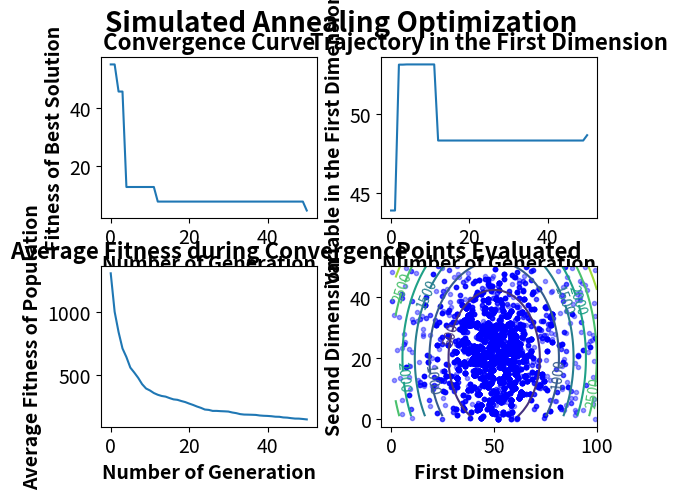

Write Python code to recreate this figure. (Note: this script raises an exception after producing the figure.)
'''Simulated Annealing
###
###Code and Implementation by Sin Yong, Teng
###
###
###Implemented on 08/06/2019
'''


import numpy as np
import matplotlib.pyplot as mp

class SimulatedAnnealing():
    def __init__(self,f,x,lb,ub,pop=200,max_gen=50,nsize=1,normal_neighbour=True,verbose=True):
        self.f=np.vectorize(f)
        self.x=x
        self.lb=lb
        self.ub=ub
        self.pop=pop
        self.verbose=verbose
        self.normal_neighbour=normal_neighbour
        self.nsize=nsize
        self.max_gen=max_gen
        self.pop_mat=np.tile(self.lb,(pop,1))+np.random.rand(pop,len(x)).astype(np.longdouble)*(np.tile(self.ub,(pop,1))-np.tile(self.lb,(pop,1)))
        self.plotgen=[]
        self.average_fit=[]
        self.history1=self.pop_mat[:,0]
        self.history2=self.pop_mat[:,1]
        self.best_result=[]
        self.best_domain=[]
        self.overall_best=[]
        self.overall_bestdomain=[]
        
    def solve(self):
        self.evaluate(initial=True)
        for i in range(self.max_gen+1):
            self.update(generation=i)
            self.evaluate()
            if self.verbose:
                self.log_result(generation=i)
    
    def evaluate(self,initial=False):
        #get fitness of all population
        if initial:
            self.pop_mat_fit=self.f(*self.pop_mat.T)
        #concatenate and sort population by fitness
        temp_mat=np.concatenate((np.asarray(self.pop_mat_fit).reshape(self.pop_mat_fit.shape[0],1),self.pop_mat),axis=1)
        
        #sort new points by fitness
        temp_mat=temp_mat[temp_mat[:,0].argsort()]  
        
        #return the sorted values to pop matrix
        self.pop_mat_fit, self.pop_mat= np.copy(temp_mat[:,0]), np.copy(temp_mat[:,1:])       
    
    
    def update(self,generation):
        #neighbours=np.tile(self.lb,(self.pop,1))+np.random.rand(self.pop,len(self.x)).astype(np.longdouble)*(np.tile(self.ub,(self.pop,1))-np.tile(self.lb,(self.pop,1)))
        if self.normal_neighbour:
            neighbours=np.clip(np.tile(self.lb,(self.pop,1))+np.random.uniform(0,1,(self.pop,len(self.x))).astype(np.longdouble)*(np.tile(self.ub,(self.pop,1))-np.tile(self.lb,(self.pop,1)))/self.nsize,a_min=self.lb,a_max=self.ub)
        else:
            neighbours=np.clip(np.tile(self.lb,(self.pop,1))+np.random.rand(self.pop,len(self.x)).astype(np.longdouble)*(np.tile(self.ub,(self.pop,1))-np.tile(self.lb,(self.pop,1)))/self.nsize,a_min=self.lb,a_max=self.ub)
        neighbour_fit=self.f(*neighbours.T)
        #print('nf=',neighbour_fit)
        #print('pop_mat_fit',self.pop_mat_fit)
        p=np.random.rand(*self.pop_mat_fit.shape).astype(np.longdouble)
        condition=(p<=np.clip(np.exp((self.pop_mat_fit-neighbour_fit)/(self.max_gen/(generation+1))).astype(np.longdouble),a_min=0,a_max=1)).reshape(self.pop_mat_fit.shape)
        self.pop_mat=np.repeat((~condition).astype(int),len(self.x)).reshape(self.pop_mat.shape)*self.pop_mat+np.repeat((condition).astype(int),len(self.x)).reshape(self.pop_mat.shape)*neighbours
        self.pop_mat_fit=(~condition).astype(int)*self.pop_mat_fit+(condition).astype(int)*neighbour_fit

    def log_result(self,generation):
        print("Generation #",generation,"Best Fitness=", self.pop_mat_fit[0], "Answer=", self.pop_mat[0])
        self.plotgen.append(generation)
        self.best_result.append(self.pop_mat_fit[0])
        self.best_domain.append(self.pop_mat[0])
        self.overall_best.append(min(self.best_result))
        if self.overall_best[-1]==self.best_result[-1]:
            self.overall_bestdomain.append(self.best_domain[-1])
        else:
            self.overall_bestdomain.append(self.overall_bestdomain[-1])
        self.average_fit.append(np.average(self.pop_mat_fit))
        
        self.history1=np.concatenate((self.history1,self.pop_mat[:,0]),axis=0)
        self.history2=np.concatenate((self.history2,self.pop_mat[:,1]),axis=0)
        
        if generation==self.max_gen:
            print("Final Best Fitness=",self.overall_best[-1],"Answer=",self.best_domain[-1])
            

    def plot_result(self,contour_density=50):
        subtitle_font=16
        axis_font=14
        title_weight="bold"
        axis_weight="bold"
        tick_font=14
		
		
        fig=mp.figure()
        
        fig.suptitle("Simulated Annealing Optimization", fontsize=20, fontweight=title_weight)
        fig.tight_layout()
        mp.subplots_adjust(hspace=0.3,wspace=0.3)
        mp.rc('xtick',labelsize=tick_font)
        mp.rc('ytick',labelsize=tick_font)
		
        mp.subplot(2,2,1)
        mp.plot(self.plotgen,self.overall_best)
		
        mp.title("Convergence Curve", fontsize=subtitle_font,fontweight=title_weight)
        mp.xlabel("Number of Generation",fontsize=axis_font, fontweight=axis_weight)
        mp.ylabel("Fitness of Best Solution",fontsize=axis_font, fontweight=axis_weight)
        mp.autoscale()
		
        mp.subplot(2,2,2)
        mp.plot(self.plotgen,[x[0] for x in self.overall_bestdomain])
        mp.title("Trajectory in the First Dimension",fontsize=subtitle_font,fontweight=title_weight)
        mp.xlabel("Number of Generation",fontsize=axis_font, fontweight=axis_weight)
        mp.ylabel("Variable in the First Dimension",fontsize=axis_font, fontweight=axis_weight)
        mp.autoscale()
        
        
        mp.subplot(2,2,3)
        mp.plot(self.plotgen, self.average_fit)
        mp.title("Average Fitness during Convergence",fontsize=subtitle_font,fontweight=title_weight)
        mp.xlabel("Number of Generation",fontsize=axis_font, fontweight=axis_weight)
        mp.ylabel("Average Fitness of Population",fontsize=axis_font, fontweight=axis_weight)
        
        
        mp.subplot(2,2,4)      
        cont_x=[]
        cont_y=[]
        cont_z=[]
        tempx=self.lb[0]
        tempy=self.lb[1]
        average_other=list(map(lambda x,y:(x+y)/2,self.lb[2:],self.ub[2:]))
        for x in range(contour_density):
            tempx=tempx+(self.ub[0]-self.lb[0])/contour_density
            tempy=tempy+(self.ub[1]-self.lb[1])/contour_density
            cont_x.append(tempx)
            cont_y.append(tempy)
            
        for y in cont_y:
            cont_z.append([self.f(x,y,*average_other) for x in cont_x])            
        mp.plot(self.history1,self.history2,'bo', markersize=3, alpha=0.4)
        CS=mp.contour(cont_x,cont_y,cont_z)
        mp.clabel(CS,inline=True,inline_spacing=-10,fontsize=10)
        mp.title("Points Evaluated",fontsize=subtitle_font,fontweight=title_weight)
        mp.ylabel("Second Dimension",fontsize=axis_font, fontweight=axis_weight)
        mp.xlabel("First Dimension",fontsize=axis_font, fontweight=axis_weight)
        mp.autoscale()
        
        mng = mp.get_current_fig_manager()
        mng.window.state('zoomed')
        mp.show()

if __name__=="__main__":

    def f(x1,x2,x3):
        y=(x1-50)**2+(x2-20)**2+(x3-50)**2
        return y
    
    sa=SimulatedAnnealing(f,["x1","x2","x3"],[0,0,5],[100,50,100],pop=200,max_gen=50,nsize=1,normal_neighbour=True)
    sa.solve()
    sa.plot_result()   
    
       
        
